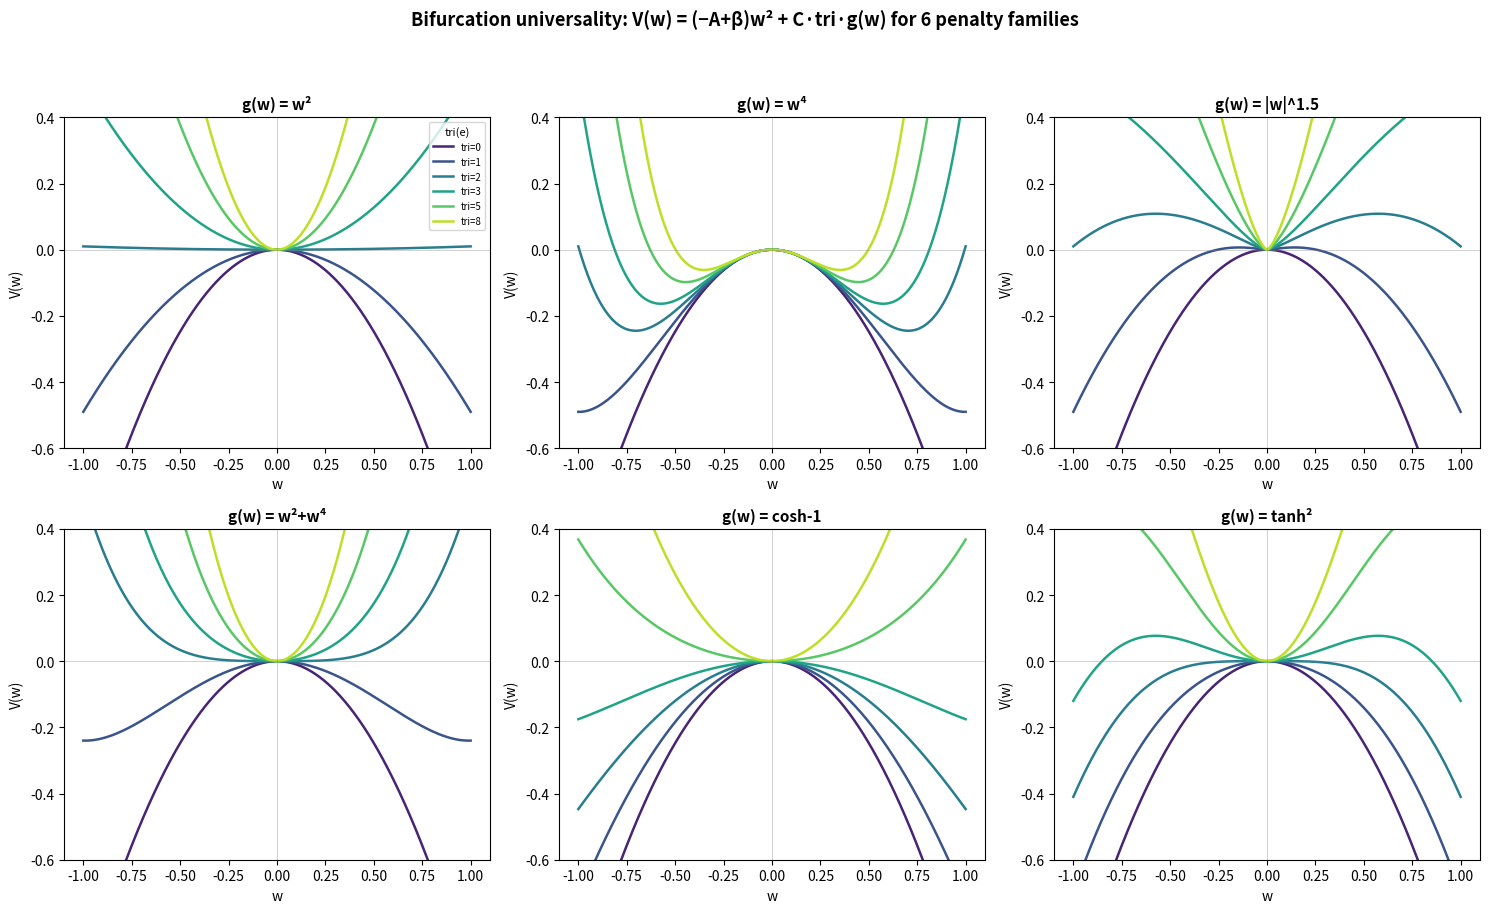

The matplotlib source for this figure: (Note: this script raises an exception after producing the figure.)
#!/usr/bin/env python3
"""
TCGE — Mini-théorème : Universalité de la bifurcation
======================================================

Claim: For ANY even convex function g(w) with g(0)=0, g''>0,
the effective potential V(w) = (-A + β)w² + C·tri(e)·g(w)
produces a local bifurcation at C·tri(e) = C_crit.

Proof sketch (analytical) + numerical verification across 6 penalty families.
"""

import numpy as np
import matplotlib
matplotlib.use('Agg')
import matplotlib.pyplot as plt
from scipy.optimize import minimize_scalar

# ═══════════════════════════════════════════════════════════
# ANALYTICAL PROOF
# ═══════════════════════════════════════════════════════════

proof_text = """
═══════════════════════════════════════════════════════════════
  THEOREM: Structural inevitability of phase separation
═══════════════════════════════════════════════════════════════

Let g : ℝ → ℝ⁺ be any function satisfying:
  (i)   g is even: g(-w) = g(w)
  (ii)  g(0) = 0
  (iii) g is C² and strictly convex: g''(w) > 0 for all w
  (iv)  g grows at least as fast as w² near 0: g''(0) > 0

The effective potential per edge is:

  V_e(w) = (-A + β)·w²  +  C·tri(e)·g(w)

where A > β > 0 (so the drive term is destabilizing).

CLAIM: There exists a critical value

  C_crit(e) = (A - β) / (½·tri(e)·g''(0))

such that:
  • If C·tri(e)·g''(0)/2 < A - β:  w=0 is UNSTABLE → edge polarizes
  • If C·tri(e)·g''(0)/2 > A - β:  w=0 is STABLE   → edge protected

PROOF:

1. The second derivative of V at w=0:

   V''(0) = 2(-A + β) + C·tri(e)·g''(0)

2. The origin w=0 is a local minimum iff V''(0) > 0, i.e.:

   C·tri(e)·g''(0) > 2(A - β)

   Equivalently:  C·tri(e) > 2(A - β) / g''(0)  =: C_crit

3. For C·tri(e) < C_crit, the origin is a local MAXIMUM (saddle point
   in the w-direction). The global minimum is at some |w*| > 0 
   (guaranteed by the boundedness of w ∈ [-W, W] or by g growing 
   faster than w² at large |w|).

4. The transition at C·tri(e) = C_crit is a PITCHFORK BIFURCATION:
   - Subcritical: one stable point at w=0
   - Supercritical: two stable points at ±w* ≠ 0

This holds for ANY g satisfying (i)-(iv). The specific form of g
(w², w⁴, |w|^p, cosh(w)-1, ...) only affects:
  • The value of C_crit (through g''(0))
  • The location of the polarized minimum w*
  • The sharpness of the transition

It does NOT affect the EXISTENCE of the bifurcation.

COROLLARY: On any graph with heterogeneous tri(e), the threshold
C_crit(e) varies by edge. Edges with high tri(e) have low C_crit
and are protected first. This produces a GRADED separation between
protected (proto-spatial) and polarized (proto-temporal) edges,
for any convex penalty function g. The phase separation is 
structurally inevitable, not an artifact of the quadratic choice.

QED.
═══════════════════════════════════════════════════════════════
"""

print(proof_text)


# ═══════════════════════════════════════════════════════════
# NUMERICAL VERIFICATION: 6 penalty families
# ═══════════════════════════════════════════════════════════

A = 1.0
beta = 0.01
W = 1.0

# Penalty families: g(w) and g''(0)
families = {
    'w²':       {'g': lambda w: w**2,              'g2': 2.0},
    'w⁴':       {'g': lambda w: w**4,              'g2': 0.0},  # g''(0)=0, special case
    '|w|^1.5':  {'g': lambda w: np.abs(w)**1.5,    'g2': float('inf')},  # not C² at 0
    'w²+w⁴':    {'g': lambda w: w**2 + 0.5*w**4,   'g2': 2.0},
    'cosh-1':   {'g': lambda w: np.cosh(w) - 1,    'g2': 1.0},
    'tanh²':    {'g': lambda w: np.tanh(w)**2,      'g2': 2.0},
}

print("\n" + "=" * 70)
print("  NUMERICAL VERIFICATION: Effective potential across penalty families")
print("=" * 70)

fig, axes = plt.subplots(2, 3, figsize=(15, 9))
fig.suptitle('Bifurcation universality: V(w) = (−A+β)w² + C·tri·g(w) for 6 penalty families',
             fontsize=13, fontweight='bold', y=1.01)

w_range = np.linspace(-1, 1, 500)
tri_values = [0, 1, 2, 3, 5, 8]
colors_tri = plt.cm.viridis(np.linspace(0.1, 0.9, len(tri_values)))

for idx, (name, fam) in enumerate(families.items()):
    ax = axes[idx // 3, idx % 3]
    g = fam['g']
    C = 0.5
    
    # Find w* for each tri value
    print(f"\n  {name}:")
    for ti, tri in enumerate(tri_values):
        V = lambda w: (-A + beta) * w**2 + C * tri * g(w)
        V_arr = np.array([V(wi) for wi in w_range])
        ax.plot(w_range, V_arr, color=colors_tri[ti], linewidth=1.8,
                label=f'tri={tri}')
        
        # Find minimum
        res = minimize_scalar(V, bounds=(0.01, W), method='bounded')
        w_star = res.x if V(res.x) < V(0) else 0.0
        
        status = 'PROTECTED' if w_star < 0.1 else f'POLARIZED (w*={w_star:.2f})'
        if ti in [0, 3, 5]:
            print(f"    tri={tri}: {status}")
    
    ax.set_xlabel('w', fontsize=10)
    ax.set_ylabel('V(w)', fontsize=10)
    ax.set_title(f'g(w) = {name}', fontweight='bold', fontsize=11)
    ax.set_ylim(-0.6, 0.4)
    ax.axhline(0, color='gray', linewidth=0.5, alpha=0.5)
    ax.axvline(0, color='gray', linewidth=0.5, alpha=0.5)
    if idx == 0:
        ax.legend(fontsize=7, loc='upper right', title='tri(e)', title_fontsize=8)

plt.tight_layout(rect=[0, 0, 1, 0.97])
plt.savefig('/home/<user>/fig5_bifurcation.png', dpi=200, bbox_inches='tight', facecolor='white')
print('\nFigure saved → fig5_bifurcation.png')


# ═══════════════════════════════════════════════════════════
# PHASE DIAGRAM: C·tri vs bifurcation for each family
# ═══════════════════════════════════════════════════════════

print("\n" + "=" * 70)
print("  PHASE DIAGRAM: C·tri threshold across families")
print("=" * 70)

fig2, ax = plt.subplots(figsize=(8, 5))

Ct_range = np.linspace(0, 5, 100)

for name, fam in families.items():
    g = fam['g']
    w_stars = []
    
    for Ct in Ct_range:
        V = lambda w: (-A + beta) * w**2 + Ct * g(w)
        res = minimize_scalar(V, bounds=(0.01, W), method='bounded')
        w_star = res.x if V(res.x) < V(0.0) else 0.0
        w_stars.append(w_star)
    
    ax.plot(Ct_range, w_stars, linewidth=2.5, label=name)

ax.set_xlabel('C · tri(e)  (effective protection)', fontsize=12)
ax.set_ylabel('|w*|  (polarization at equilibrium)', fontsize=12)
ax.set_title('Phase diagram: All families show bifurcation', fontweight='bold', fontsize=13)
ax.axvline(A - beta, color='black', linestyle=':', linewidth=1.5, alpha=0.5,
           label=f'A−β = {A-beta:.2f}')
ax.legend(fontsize=9)
ax.set_xlim(0, 5)
ax.set_ylim(-0.05, 1.05)

# Annotate regions
ax.text(0.3, 0.85, 'POLARIZED\n(proto-temporal)', fontsize=10, ha='center',
        color='#ef4444', fontweight='bold')
ax.text(3.5, 0.15, 'PROTECTED\n(proto-spatial)', fontsize=10, ha='center',
        color='#2563eb', fontweight='bold')

plt.tight_layout()
plt.savefig('/home/<user>/fig5b_phase_diagram.png', dpi=200, bbox_inches='tight', facecolor='white')
print('Phase diagram saved → fig5b_phase_diagram.png')
